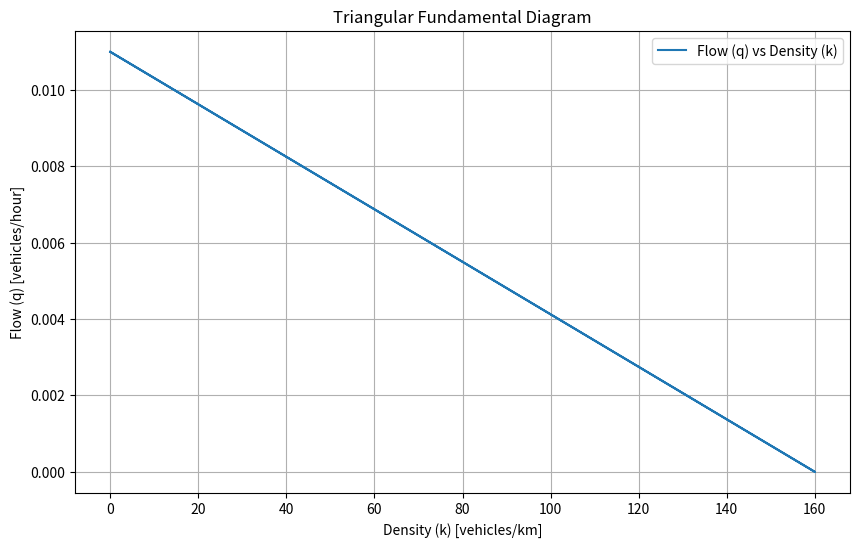
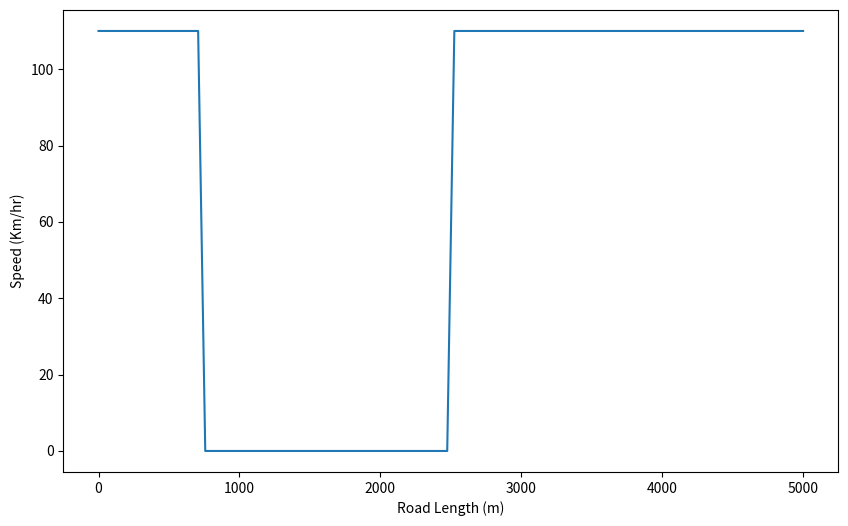
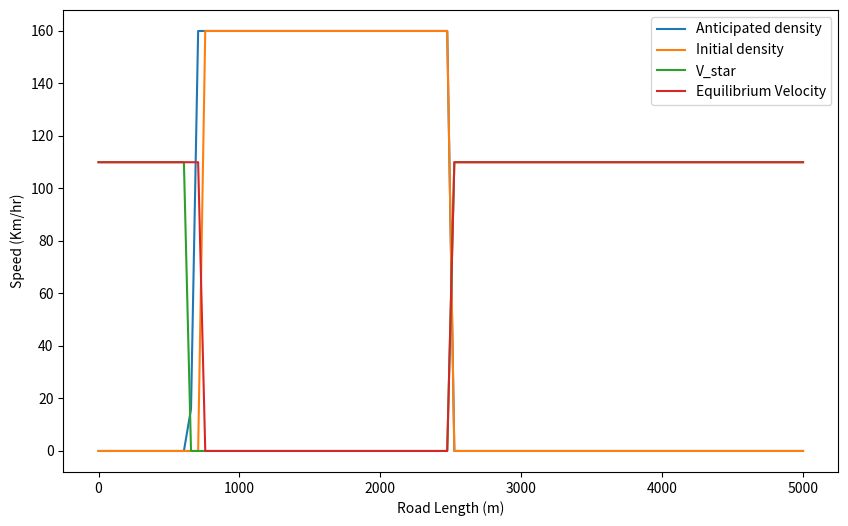
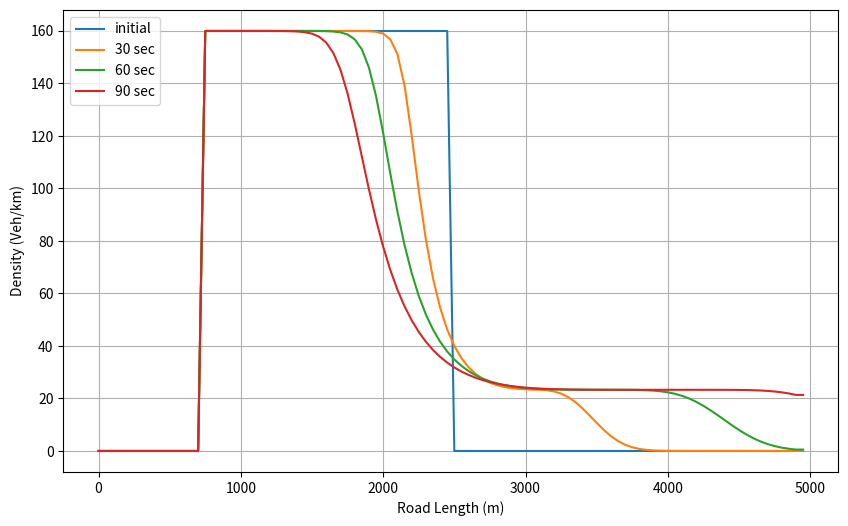

Generate these figures, in order, with matplotlib:
#!/usr/bin/env python
# coding: utf-8

SMALL_VAL=1e-7

# In[1]:


L=5000;
dx=50;
Nx=int(L/dx);
dt=0.5;
T=90.5;
Nt=T/dt;
tau=0.001;  # 0.01 for LWR-like, 1-3 for instabilities
timegap=1.2;
rhomax=0.160;
s0=0; # minimum gap; rho_jam = 1/(1/rhomax+s0) 
gamma=1.5;
delta=0; # addtl gradient term

Vf=110/3.6;
leff=1/rhomax;

# simulation control variables

initIndex=2  # {free=0, congested=1, both=2, testFlowInstability=3}
use_upwind=True  #true: upwind; false: leapfrog
# In[2]:


import numpy as np
import matplotlib.pyplot as plt
import pandas as pd

# Constants

road_vector = np.linspace(0,L,Nx)

# Transition points

rho_crt = 1/ (Vf*timegap + leff) #critical density "at capacity"
rho_jam = 1/(1/rhomax+s0)    # where Ve=0 but not yet bumper2bumper (rhomax)
flow_max = Vf*rho_crt


# Initialize rho initial array

rho_init = np.zeros((Nx,1))


# Initial condition


if(initIndex==0):
    rho_init[0:int(0.25*Nx)] = 0.001  # last element exclusive
    rho_init[int(0.25*Nx):Nx] = 0.015
elif(initIndex==1):
    rho_init[0:int(0.25*Nx)] = 0.040
    rho_init[int(0.25*Nx):Nx] = 0.060
elif(initIndex==2):
    rho_init[0:int(0.15*Nx)] = 0.00
    rho_init[int(0.15*Nx):int(0.50*Nx)] = 0.160
    rho_init[int(0.50*Nx):Nx] = 0.00
else:
    rho_init[0:int(0.50*Nx)] = 0.040
    rho_init[int(0.50*Nx):int(0.55*Nx)] = 0.042
    rho_init[int(0.55*Nx):Nx] = 0.040

    
    
# continuous transition

if(initIndex<2):
    i1=int(0.25*Nx)
    i2=int(0.35*Nx)
    for i in range(i1,i2):
        rho_init[i]=rho_init[i1-1]+(i-i1)/(i2-i1)*(rho_init[i2]-rho_init[i1-1])

# bring ICs within limits

for i in range(0,Nx):
    if rho_init[i] < SMALL_VAL:
        rho_init[i] = SMALL_VAL
    elif rho_init[i] > rhomax:
        rho_init[i] = rhomax

#print('rho_init=',rho_init)




# In[3]:


#import numpy as np
#import matplotlib.pyplot as plt

# Congestion wave speed
w = -flow_max / (rho_jam - rho_crt)

print('w=',w)
print( "rho_crt=",rho_crt)
print( "rho_jam=",rho_jam)

# Initialize an array to hold the flow values

flow_init = np.zeros((Nx,1))

# Calculate the flow for each density
for i in range(0,len(rho_init)):
    if rho_init[i] <= rho_crt:
        flow_init[i] = rho_init[i] * Vf
    elif rho_init[i] < rho_jam:
        flow_init[i] = flow_max + w * (rho_init[i] - rho_crt)
    else:
        flow_init[i] =0

# flow_init[0] = 0

# Plot the results
plt.figure(figsize=(10, 6))
plt.plot(1000*rho_init, 3600*flow_init, label='Flow (q) vs Density (k)')
plt.xlabel('Density (k) [vehicles/km]')
plt.ylabel('Flow (q) [vehicles/hour]')
plt.title('Triangular Fundamental Diagram')
plt.legend()
plt.grid(True)
#plt.show()
plt.savefig('FD_range.png', dpi=600)


# In[4]:


# Initialize the equilibrium velocity
V_init = np.zeros((Nx,1))  #Nx times 1 matrix
#V_init = np.zeros(Nx)  #Nx array

V_init=flow_init/rho_init
        
    
# plotting the initial velocity
plt.figure(figsize=(10, 6))
plt.plot(road_vector,V_init *3.6)
plt.xlabel('Road Length (m)')
plt.ylabel('Speed (Km/hr)')


# In[5]:


# Calculate anticipation distance
ant_dist = gamma * V_init * timegap
#print('ant_dist=',ant_dist)
print('ant_dist[0]=',ant_dist[0])

# Calculate k
k = np.floor(ant_dist / dx).astype(int) #Nx times 1 matrix, zeroes generally
#print ('k=',k)
ant_rho = np.zeros((Nx,1))

# Anticipated Density

for i in range(0,Nx):
    #ant_rho[i] = rho_init[i+ k[i]] + ((rho_init[i + k[i] + 1] - rho_init[i + k[i]]) * ((ant_dist[i] / dx) - k[i]))

    # enable anticipation distances>1 cell
    
    i1=min(i+ k[i],Nx-1)
    i2=min(i+ k[i]+1,Nx-1)
    ant_rho[i] = rho_init[i1] + ((rho_init[i2] - rho_init[i1]) * ((ant_dist[i] / dx) - k[i]))

# ant_rho[-1] = rho_init[-1] #superfluous
# print ('ant_rho=',ant_rho)

# plotting the anticipated density
plt.figure(figsize=(10, 6))
plt.plot(road_vector,ant_rho*1000, label = 'Anticipated density')
plt.plot(road_vector,rho_init*1000,label = 'Initial density')
plt.legend(loc= 'upper left')
plt.xlabel('Road Length (m)')
plt.ylabel('Density (Veh/km)')
#plt.show()

# In[6]:


# Initialize the Speed with adaptation density and initial flow
V_star = np.zeros((Nx, 1))

#for i in range(0,Nx):
#    V_star[i] = flow_init[i] / ant_rho[i]
V_star=flow_init/ant_rho

# plotting the V star

plt.plot(road_vector,V_star *3.6, label = 'V_star')
plt.plot(road_vector,V_init *3.6, label = 'Equilibrium Velocity')
plt.legend(loc= 'upper right')
plt.xlabel('Road Length (m)')
plt.ylabel('Speed (Km/hr)')


# In[7]:


# Initialize the derivative of speed with respect to density
dV_drho = np.zeros((Nx, 1))

for i in range(0,Nx):
    if rho_init[i]<=rho_crt:
        dV_drho[i] = 0
    else:
        #dV_drho[i] = - flow_max/(rho_init[i]**2)
        dV_drho[i] = - 1/(rho_init[i]**2*timegap)


# In[8]:


# Define display times and initialize related variables

display_time = [30, 60,90] # must be integer for selection

z = 0
count = len(display_time)

# dataframe to store the densities at different time intervals
df = pd.DataFrame()

# Defining the final density , flow  and anticipation density
rho_new = np.zeros((Nx,1))
Q_new = np.zeros((Nx,1))
ant_rho_new = np.zeros((Nx,1))



z = 0
for i in range(0,Nx):
    df.at[i,'road_vector'] = z
    z = z + dx


# In[9]:


df['Initial'] = rho_init


# In[10]:


# Initializing the variables for the simulation

rho_old = rho_init.copy()
u_old = V_init.copy()
Q_old = flow_init.copy()
Ve_star = V_star.copy()
dv = dV_drho.copy()

#########################################################
# The actual simulation
#########################################################

import math
for m in range(0,int(Nt)):
    U1 = Q_old/rho_old
    U2 = (Q_old **2) / rho_old

    for i in range(1, Nx-1):

        if(use_upwind):
            rho_new[i] = rho_old[i] - dt/dx * (Q_old[i] - Q_old[i-1])
            Q_new[i] = Q_old[i] - dt/dx * (U2[i] - U2[i-1]) + (rho_old[i] * Ve_star[i] - Q_old[i])*(1-math.exp(-dt/tau)) - delta*(rho_old[i]**2)*dv[i]* (dt/dx)*(U1[i] - U1[i-1])   # reformulated relax. term allows for lower tau

        else:
            rho_new[i] = rho_old[i] - 0.5*dt/ dx * (Q_old[i+1] - Q_old[i-1])
            Q_new[i] = Q_old[i] - 0.5*dt/dx * (U2[i+1] - U2[i-1]) + (rho_old[i] * Ve_star[i] - Q_old[i])*(1-math.exp(-dt/tau)) - delta*(rho_old[i]**2)*dv[i]* (dt/dx)*(U1[i] - U1[i-1])   # reformulated relax. term allows for lower tau


        # Obviously, Godunov does not work so simple...
        # di=0
        # if (i<Nx-1) and ((rho_old[i-1]+rho_old[i]+rho_old[i+1])/3.>rho_crt):
        #    di=1
        
        # rho_new[i] = rho_old[i] - ((dt / dx) * (Q_old[i+di] - Q_old[i+di-1]))
        # Q_new[i] = Q_old[i] - ((dt / dx) * (U2[i+di] - U2[i+di-1])) + dt*(rho_old[i] * Ve_star[i] - Q_old[i])/tau - delta*(rho_old[i]**2)*dv[i]* (dt/dx)*(U1[i] - U1[i-1])        

    # Von-Neumann Boundary Conditions
    
    rho_new[0] = rho_new[1]                       # rho_new(0) = rho_new(1)
    rho_new[-1] = rho_new[-2]                     # rho_new(end) = rho_new(end-1)
    Q_new[0] = Q_new[1]                           # Q_new(0) = Q_new(1)
    Q_new[-1] = Q_new[-2]                         # Q_new(end) = Q_new(end-1)
    
    
    # #Updated Speed with new density and Flow

    V_update = Q_new / rho_new

            
    # Updated anticipated distance

    #ant_dist_update = gamma * V_update * timegap
    ant_dist_update=np.zeros((Nx,1))
    for i in range(0,Nx):
        ant_dist_update[i]=gamma * Vf * timegap


    # finding the k = floor(anticipated distance / dx )

    k = np.floor(ant_dist_update / dx).astype(int)

    
    # Update the anticipated density
    # enable anticipation distances>1 cell

    for i in range(0,Nx):
        i1=min(i+ k[i],Nx-1)
        i2=min(i+ k[i]+1,Nx-1)
        ant_rho_new[i] = rho_new[i1] + ((rho_new[i2] - rho_new[i1]) * ((ant_dist_update[i] / dx) - k[i]))

    
    #ant_rho_new[-1] = rho_new[-1]       #superfluous
    
    # updating the V_star with new flow and new density
    Ve_star_update = np.zeros((Nx,1))
    for i in range(0,Nx):
        if ant_rho_new[i]<=rho_crt:
            Ve_star_update[i] = Vf
        elif(ant_rho_new[i]<=rho_jam):
            #Ve_star_update[i] = Q_new[i] / ant_rho_new[i] # wrong
            Ve_star_update[i] = 1./(ant_rho_new[i]*timegap) - 1./(timegap*rho_jam)
        else:
            Ve_star_update[i]=0

    
    #updating the derivative of speed with respect to density
    dv_update = np.zeros((Nx,1))
    for i in range(0,Nx):
        if rho_new[i]<=rho_crt:
            dv_update[i] = 0
        else:
            #dv_update[i] = -flow_max / (rho_new[i]**2) #wrong
            dv_update[i] = -1 / (rho_new[i]**2*timegap)
            
    # Defining the limits of the density between 0 and rhomax

    for i in range(0,Nx):
        if rho_new[i] < SMALL_VAL:
            rho_new[i] = SMALL_VAL
        elif rho_new[i] > rhomax:
            rho_new[i] = rhomax
        #else:
        #    rho_new[i] = rho_new[i]

    Q_old = Q_new.copy()
    rho_old = rho_new.copy()
    Ve_star = Ve_star_update.copy()
    dv = dv_update.copy()

    #debug
    
    deb_flag=False
    for i in range(0, Nx-1):
        if (rho_old[i]==0):
            deb_flag=True
    if(deb_flag):
        for i in range(0, Nx-1):
            print("i=",i," m=it=",m,"rho_old[i]=",rho_old[i])
   
    #storing density in a dataframe
    
    if int(m*dt) in display_time: # corrected error
        df[f'{int(m*dt)} sec'] = rho_new.tolist()  # Adjust indexing for storing_den
    


# In[11]:


df = df.apply(lambda col: col.map(lambda x: x[0] if isinstance(x, (np.ndarray, list)) else x))


# In[12]:


plt.figure(figsize=(10, 6))
plt.plot(df['road_vector'].values,df['Initial'].values*1000, label = 'initial')
plt.plot(df['road_vector'].values,df['30 sec'].values*1000, label = '30 sec')
plt.plot(df['road_vector'].values,df['60 sec'].values*1000, label = '60 sec')
plt.plot(df['road_vector'].values,df['90 sec'].values*1000, label = '90 sec')
plt.legend(loc= 'upper left')
plt.xlabel('Road Length (m)')
plt.ylabel('Density (Veh/km)')
plt.grid(True)
plt.savefig('Density_Distribution.png', dpi=600)


# In[ ]:





# In[ ]:





# In[ ]:




